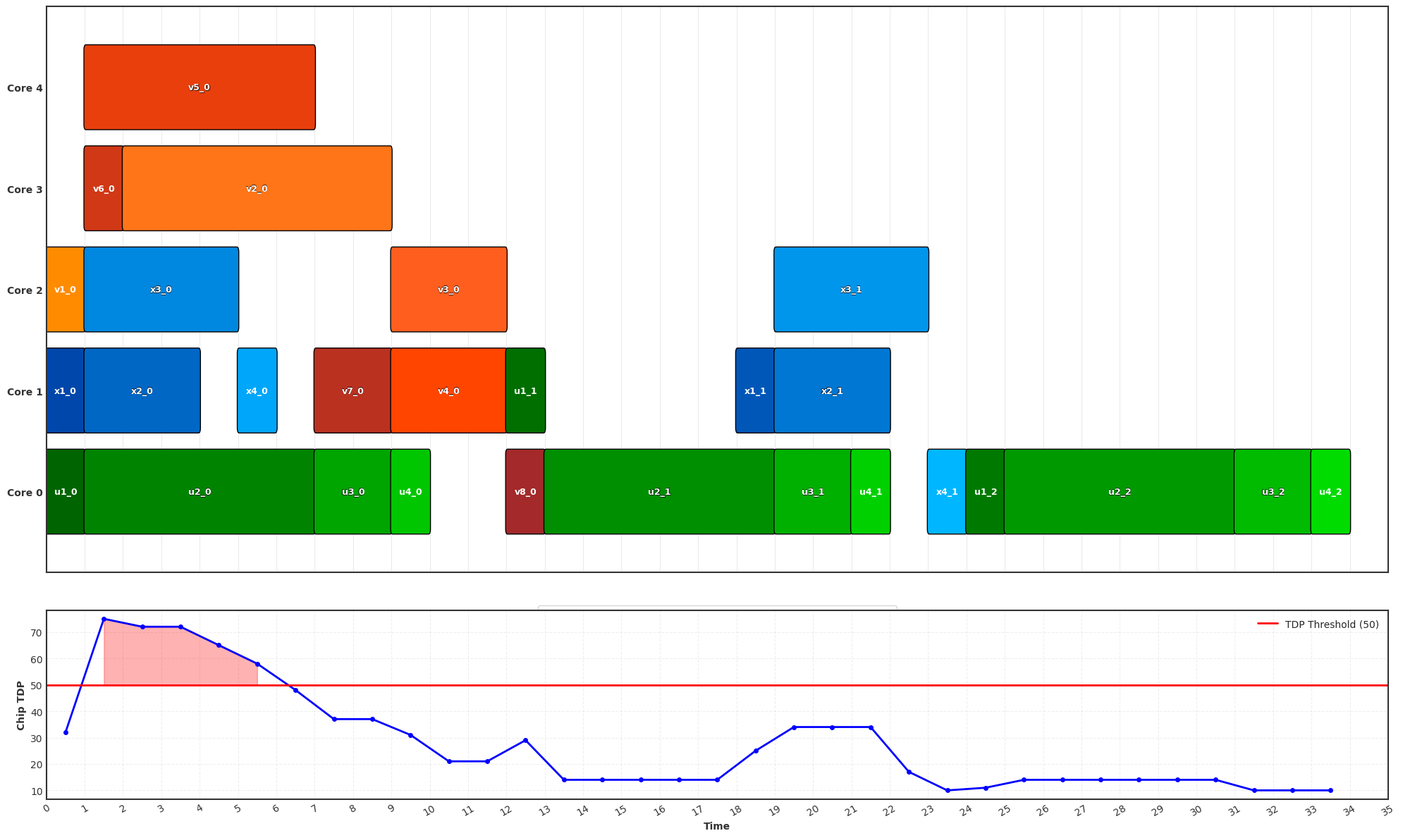

Reproduce this figure in Python.
import matplotlib.pyplot as plt
import matplotlib.patches as patches
import numpy as np
import seaborn as sns
from matplotlib.colors import LinearSegmentedColormap

# Set minimal style
plt.style.use('seaborn-v0_8-white')
sns.set_style("white")

# Data structure - using exactly the original data
cores = {
    "Core 0": [
        ("u1_0", 0, 1), ("u2_0", 1, 7), ("u3_0", 7, 9), ("u4_0", 9, 10),
        ("v8_0", 12, 13), ("u2_1", 13, 19), ("u3_1", 19, 21), ("u4_1", 21, 22),
        ("x4_1", 23, 24), ("u1_2", 24, 25), ("u2_2", 25, 31), ("u3_2", 31, 33),
        ("u4_2", 33, 34)
    ],
    "Core 1": [
        ("x1_0", 0, 1), ("x2_0", 1, 4), ("x4_0", 5, 6), ("v7_0", 7, 9),
        ("v4_0", 9, 12), ("u1_1", 12, 13), ("x1_1", 18, 19), ("x2_1", 19, 22)
    ],
    "Core 2": [
        ("v1_0", 0, 1), ("x3_0", 1, 5), ("v3_0", 9, 12), ("x3_1", 19, 23)
    ],
    "Core 3": [
        ("v6_0", 1, 2), ("v2_0", 2, 9)
    ],
    "Core 4": [
        ("v5_0", 1, 7)
    ]
}

# TDP data
tdp_values = [32.0, 75.0, 72.0, 72.0, 65.0, 58.0, 48.0, 37.0, 37.0, 31.0, 21.0, 21.0, 29.0, 
             14.0, 14.0, 14.0, 14.0, 14.0, 25.0, 34.0, 34.0, 34.0, 17.0, 10.0, 11.0, 
             14.0, 14.0, 14.0, 14.0, 14.0, 14.0, 10.0, 10.0, 10.0]

# Create custom colormaps with more shades
# Orange for dag01 (v tasks)
orange_colors = ['#FF8C00', '#FF7518', '#FF5E1E', '#FF4500', '#E83F0C', '#D13816', '#BA3120', '#A3292A']
orange_cmap = LinearSegmentedColormap.from_list('Orange_Shades', orange_colors)

# Blue for dag02 (x tasks)
blue_colors = ['#0047AB', '#0057B8', '#0067C5', '#0077D2', '#0087DF', '#0096EC', '#00A6F9', '#00B6FF']
blue_cmap = LinearSegmentedColormap.from_list('Blue_Shades', blue_colors)

# Green for dag03 (u tasks)
green_colors = ['#006400', '#007500', '#008600', '#009700', '#00A800', '#00B900', '#00CA00', '#00DB00']
green_cmap = LinearSegmentedColormap.from_list('Green_Shades', green_colors)

# Map task families to color maps
family_color_maps = {
    'v': orange_cmap,  # Orange for dag01
    'x': blue_cmap,    # Blue for dag02
    'u': green_cmap    # Green for dag03
}

# Map legend names
family_names = {
    'v': 'dag01 (v tasks)',
    'x': 'dag02 (x tasks)',
    'u': 'dag03 (u tasks)'
}

# Count and collect tasks by family
family_tasks = {'v': [], 'x': [], 'u': []}
for tasks in cores.values():
    for task, _, _ in tasks:
        family = task[0]
        if task not in family_tasks[family]:
            family_tasks[family].append(task)

# Create color map
task_color_map = {}
for family, tasks in family_tasks.items():
    cmap = family_color_maps[family]
    for i, task in enumerate(sorted(tasks)):
        # Normalize index to get value between 0 and 1
        idx = i / max(len(tasks) - 1, 1)
        task_color_map[task] = cmap(idx)

# Create figure with two subplots
fig, (ax_gantt, ax_tdp) = plt.subplots(2, 1, figsize=(20, 12), 
                                       gridspec_kw={'height_ratios': [3, 1]},
                                       sharex=True)
fig.patch.set_facecolor('white')
ax_gantt.set_facecolor('white')
ax_tdp.set_facecolor('white')

# Remove all gridlines
ax_gantt.grid(False)
ax_tdp.grid(False)

# Add only vertical lines to Gantt chart
for x in range(0, 36):
    ax_gantt.axvline(x=x, color='#e0e0e0', linestyle='-', linewidth=0.5, zorder=0)

# Plot tasks on Gantt chart
yticks = []
yticklabels = []
for i, (core, tasks) in enumerate(cores.items()):
    yticks.append(i)
    yticklabels.append(core)
    
    for task, start, end in tasks:
        duration = end - start
        color = task_color_map[task]
        
        # Create slightly rounded rectangle
        rect = patches.FancyBboxPatch(
            (start, i - 0.4), 
            duration, 
            0.8,
            boxstyle=patches.BoxStyle.Round(pad=0.02, rounding_size=0.05),
            facecolor=color, 
            edgecolor='black', 
            linewidth=1.0,
            alpha=1.0  # Full opacity for darker appearance
        )
        ax_gantt.add_patch(rect)
        
        # Add task label
        if duration >= 1:
            # Use white text for all backgrounds for consistency
            text_color = 'white'
            
            # For longer tasks, add a light border around text for better visibility
            if duration >= 2:
                # Add text shadow effect for better visibility
                for dx, dy in [(-0.5, -0.5), (-0.5, 0.5), (0.5, -0.5), (0.5, 0.5)]:
                    ax_gantt.text(
                        start + duration / 2 + dx*0.01, 
                        i + dy*0.01,
                        task, 
                        ha='center', 
                        va='center',
                        color='black', 
                        fontsize=9, 
                        fontweight='bold',
                        alpha=0.5,
                        zorder=4
                    )
                
            ax_gantt.text(
                start + duration / 2, 
                i,
                task, 
                ha='center', 
                va='center',
                color=text_color, 
                fontsize=9, 
                fontweight='bold',
                zorder=5
            )

# Create a legend for DAGs with darker colors
legend_elements = []
for family, name in family_names.items():
    cmap = family_color_maps[family]
    legend_elements.append(
        patches.Patch(facecolor=cmap(0.5), edgecolor='black', label=name)
    )

ax_gantt.legend(handles=legend_elements, loc='upper center', 
          bbox_to_anchor=(0.5, -0.05), ncol=3, frameon=True)

# Set up Gantt chart axes with darkened colors
ax_gantt.set_yticks(yticks)
ax_gantt.set_yticklabels(yticklabels, color='#333333', fontweight='bold')
#ax_gantt.set_title("Schedule when given infinite cores and high core TDP", 
            #color='#333333', fontweight='bold', pad=20)

# X-axis settings for Gantt chart
ax_gantt.set_xlim(0, 35)
ax_gantt.tick_params(axis='x', colors='#333333', labelcolor='#333333')

# Ensure all cores are visible with proper margins
ax_gantt.set_ylim(-0.8, len(cores) - 0.2)

# Add darkened axes for Gantt chart
for spine in ax_gantt.spines.values():
    spine.set_visible(True)
    spine.set_color('#333333')
    spine.set_linewidth(1.5)

# Plot TDP line chart in the bottom subplot
x_vals = np.arange(0.5, len(tdp_values) + 0.5)  # Center points at 0.5, 1.5, 2.5, etc.
ax_tdp.plot(x_vals, tdp_values, color='blue', linewidth=2, marker='o', markersize=4)

# Add horizontal line at TDP=50
ax_tdp.axhline(y=50, color='red', linestyle='-', linewidth=2, label='TDP Threshold (50)')

# Fill the area where TDP exceeds the threshold
ax_tdp.fill_between(x_vals, tdp_values, 50, where=(np.array(tdp_values) > 50), 
                   color='red', alpha=0.3)

# Set up TDP chart axes
ax_tdp.set_xlabel("Time", color='#333333', fontweight='bold')
ax_tdp.set_ylabel("Chip TDP", color='#333333', fontweight='bold')
ax_tdp.set_xlim(0, 35)
ax_tdp.set_xticks(np.arange(0, 36, 1))
ax_tdp.set_xticklabels([str(int(i)) for i in np.arange(0, 36, 1)], rotation=30)
ax_tdp.tick_params(axis='both', colors='#333333', labelcolor='#333333')
ax_tdp.grid(axis='both', linestyle='--', alpha=0.3)
ax_tdp.legend(loc='upper right')

# Add darkened axes for TDP chart
for spine in ax_tdp.spines.values():
    spine.set_visible(True)
    spine.set_color('#333333')
    spine.set_linewidth(1.5)

# Adjust layout
plt.tight_layout()
plt.subplots_adjust(hspace=0.1)  # Reduce space between subplots

plt.show()
